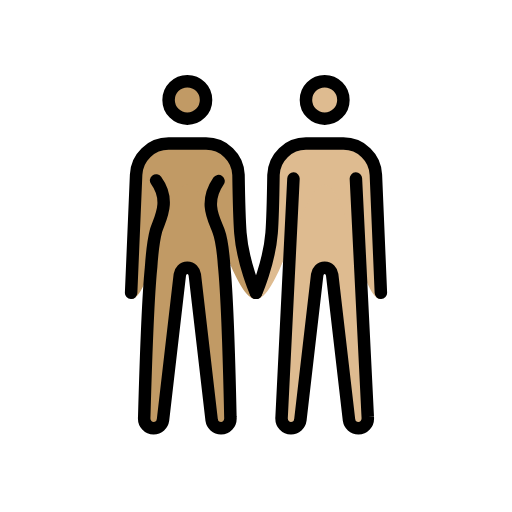
t = 0.00 s
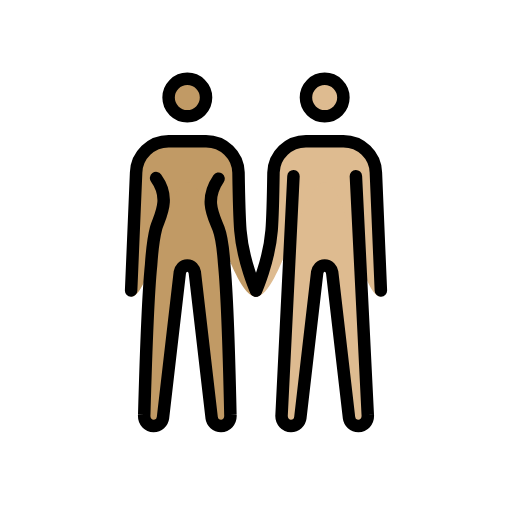
t = 0.48 s
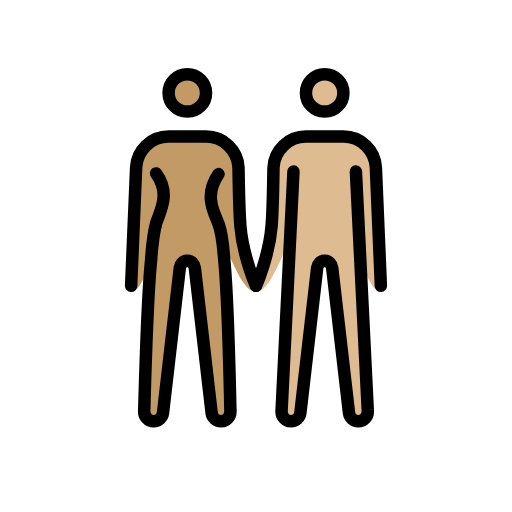
t = 1.43 s
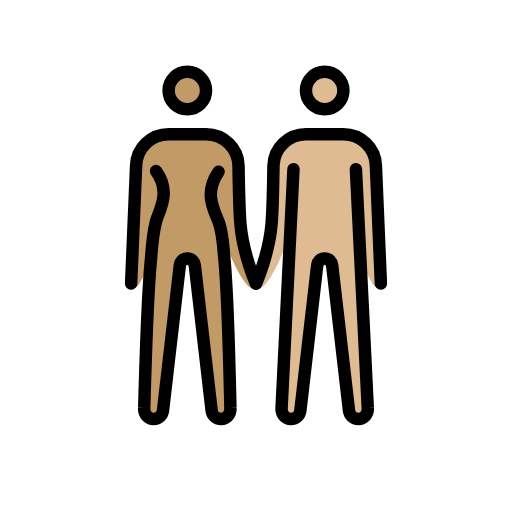
t = 1.90 s
t = 2.38 s: frame unchanged from t = 1.43 s, image omitted
t = 3.33 s: frame unchanged from t = 0.48 s, image omitted

The animated SVG that drew these frames (rendered in a browser with its animation timeline set to each time). Animation: 1 SMIL element (animateTransform=1); one cycle of 3.80 s, repeats indefinitely.

<?xml version='1.0' encoding='utf-8'?>
<svg xmlns="http://www.w3.org/2000/svg" id="emoji" viewBox="-5 -5 82 82" version="1.1" width="200" height="200" role="img">
  <title>OpenMoji: woman and man holding hands: medium skin tone, medium-light skin tone</title><g><g id="color" />
  <g id="skin">
    <g id="skin-b">
      <circle cx="47" cy="11" r="3" fill="#debb90" />
      <path fill="#debb90" d="M52,23.6l1.9,38.2c0.1,1.1-0.7,1.8-1.5,1.8S51,63,50.9,62.3L48.2,39c-0.1-0.6-0.5-1.1-1.2-1.1 s-1.1,0.5-1.2,1.1l-2.7,23.3c-0.1,0.7-0.7,1.3-1.5,1.3s-1.6-0.7-1.5-1.8L42,23.6" />
      <path fill="#debb90" d="M56,42.9c-3.3,0-5.5-18.3-9-18.3s-7.2,18.3-11,18.3c0,0,2.1-5.7,2.5-10.6c0.2-2.5,0.3-9.3,0.3-9.3 c0.1-2.8,2.4-5,5.2-5h6c2.8,0,5.1,2.2,5.2,5L56,42.9z" />
    </g>
    <g id="skin-a">
      <circle cx="25" cy="11" r="3" fill="#c19a65" />
      <path fill="#c19a65" d="M30,24c-2.4,3.5-0.7,6.1,0,8c0.5,1.3,0.8,4.2,0.9,5.6c0.6,6,1,24.2,1,24.2c0.1,1.1-0.7,1.8-1.5,1.8 S29,63,28.9,62.3L26.2,39c-0.1-0.6-0.5-1.1-1.2-1.1s-1.1,0.5-1.2,1.1l-2.7,23.3c-0.1,0.7-0.7,1.3-1.5,1.3s-1.6-0.7-1.5-1.8 c0,0,0.5-18.1,1.1-24c0.1-1.5,0.4-4.4,0.8-5.9c0.6-1.9,2.4-4.7,0-8" />
      <path fill="#c19a65" d="M16.8,23c0.1-2.8,2.4-5,5.2-5h6c2.8,0,5.1,2.2,5.2,5c0,0,0.1,6.7,0.3,9.3c0.4,4.9,2.5,10.6,2.5,10.6 c-3.8,0-7.5-18.3-11-18.3s-5.7,18.3-9,18.3L16.8,23z" />
    </g>
  </g>
  <g id="skin-shadow" />
  <g id="hair" />
  <g id="line">
    <circle cx="47" cy="11" r="3" fill="none" stroke="#000000" stroke-miterlimit="10" stroke-width="2" />
    <circle cx="25" cy="11" r="3" fill="none" stroke="#000000" stroke-miterlimit="10" stroke-width="2" />
    <path fill="none" stroke="#000000" stroke-linecap="round" stroke-linejoin="round" stroke-width="2" d="M36,41.9 c0,0,2.1-4.7,2.5-9.6c0.2-2.5,0.3-9.3,0.3-9.3c0.1-2.8,2.4-5,5.2-5h6c2.8,0,5.1,2.2,5.2,5L56,41.9" />
    <path fill="none" stroke="#000000" stroke-linecap="round" stroke-linejoin="round" stroke-width="2" d="M16,41.9L16.8,23 c0.1-2.8,2.4-5,5.2-5h6c2.8,0,5.1,2.2,5.2,5c0,0,0.1,6.7,0.3,9.3c0.4,4.9,2.5,9.6,2.5,9.6" />
    <path fill="none" stroke="#000000" stroke-linecap="round" stroke-linejoin="round" stroke-width="2" d="M52,23.6l1.9,38.2 c0.1,1.1-0.7,1.8-1.5,1.8S51,63,50.9,62.3L48.2,39c-0.1-0.6-0.5-1.1-1.2-1.1s-1.1,0.5-1.2,1.1l-2.7,23.3c-0.1,0.7-0.7,1.3-1.5,1.3 s-1.6-0.7-1.5-1.8L42,23.6" />
    <path fill="none" stroke="#000000" stroke-linecap="round" stroke-linejoin="round" stroke-width="2" d="M30,24 c-2.4,3.5-0.7,6.1,0,8c0.5,1.3,0.8,4.2,0.9,5.6c0.6,6,1,24.2,1,24.2c0.1,1.1-0.7,1.8-1.5,1.8S29,63,28.9,62.3L26.2,39 c-0.1-0.6-0.5-1.1-1.2-1.1s-1.1,0.5-1.2,1.1l-2.7,23.3c-0.1,0.7-0.7,1.3-1.5,1.3s-1.6-0.7-1.5-1.8c0,0,0.5-18.1,1.1-24 c0.1-1.5,0.4-4.4,0.8-5.9c0.6-1.9,2.4-4.7,0-8" />
  </g>
<animateTransform attributeName="transform" type="translate" values="0 0;0 -1.5;0 0" dur="3.8s" repeatCount="indefinite" /></g></svg>
